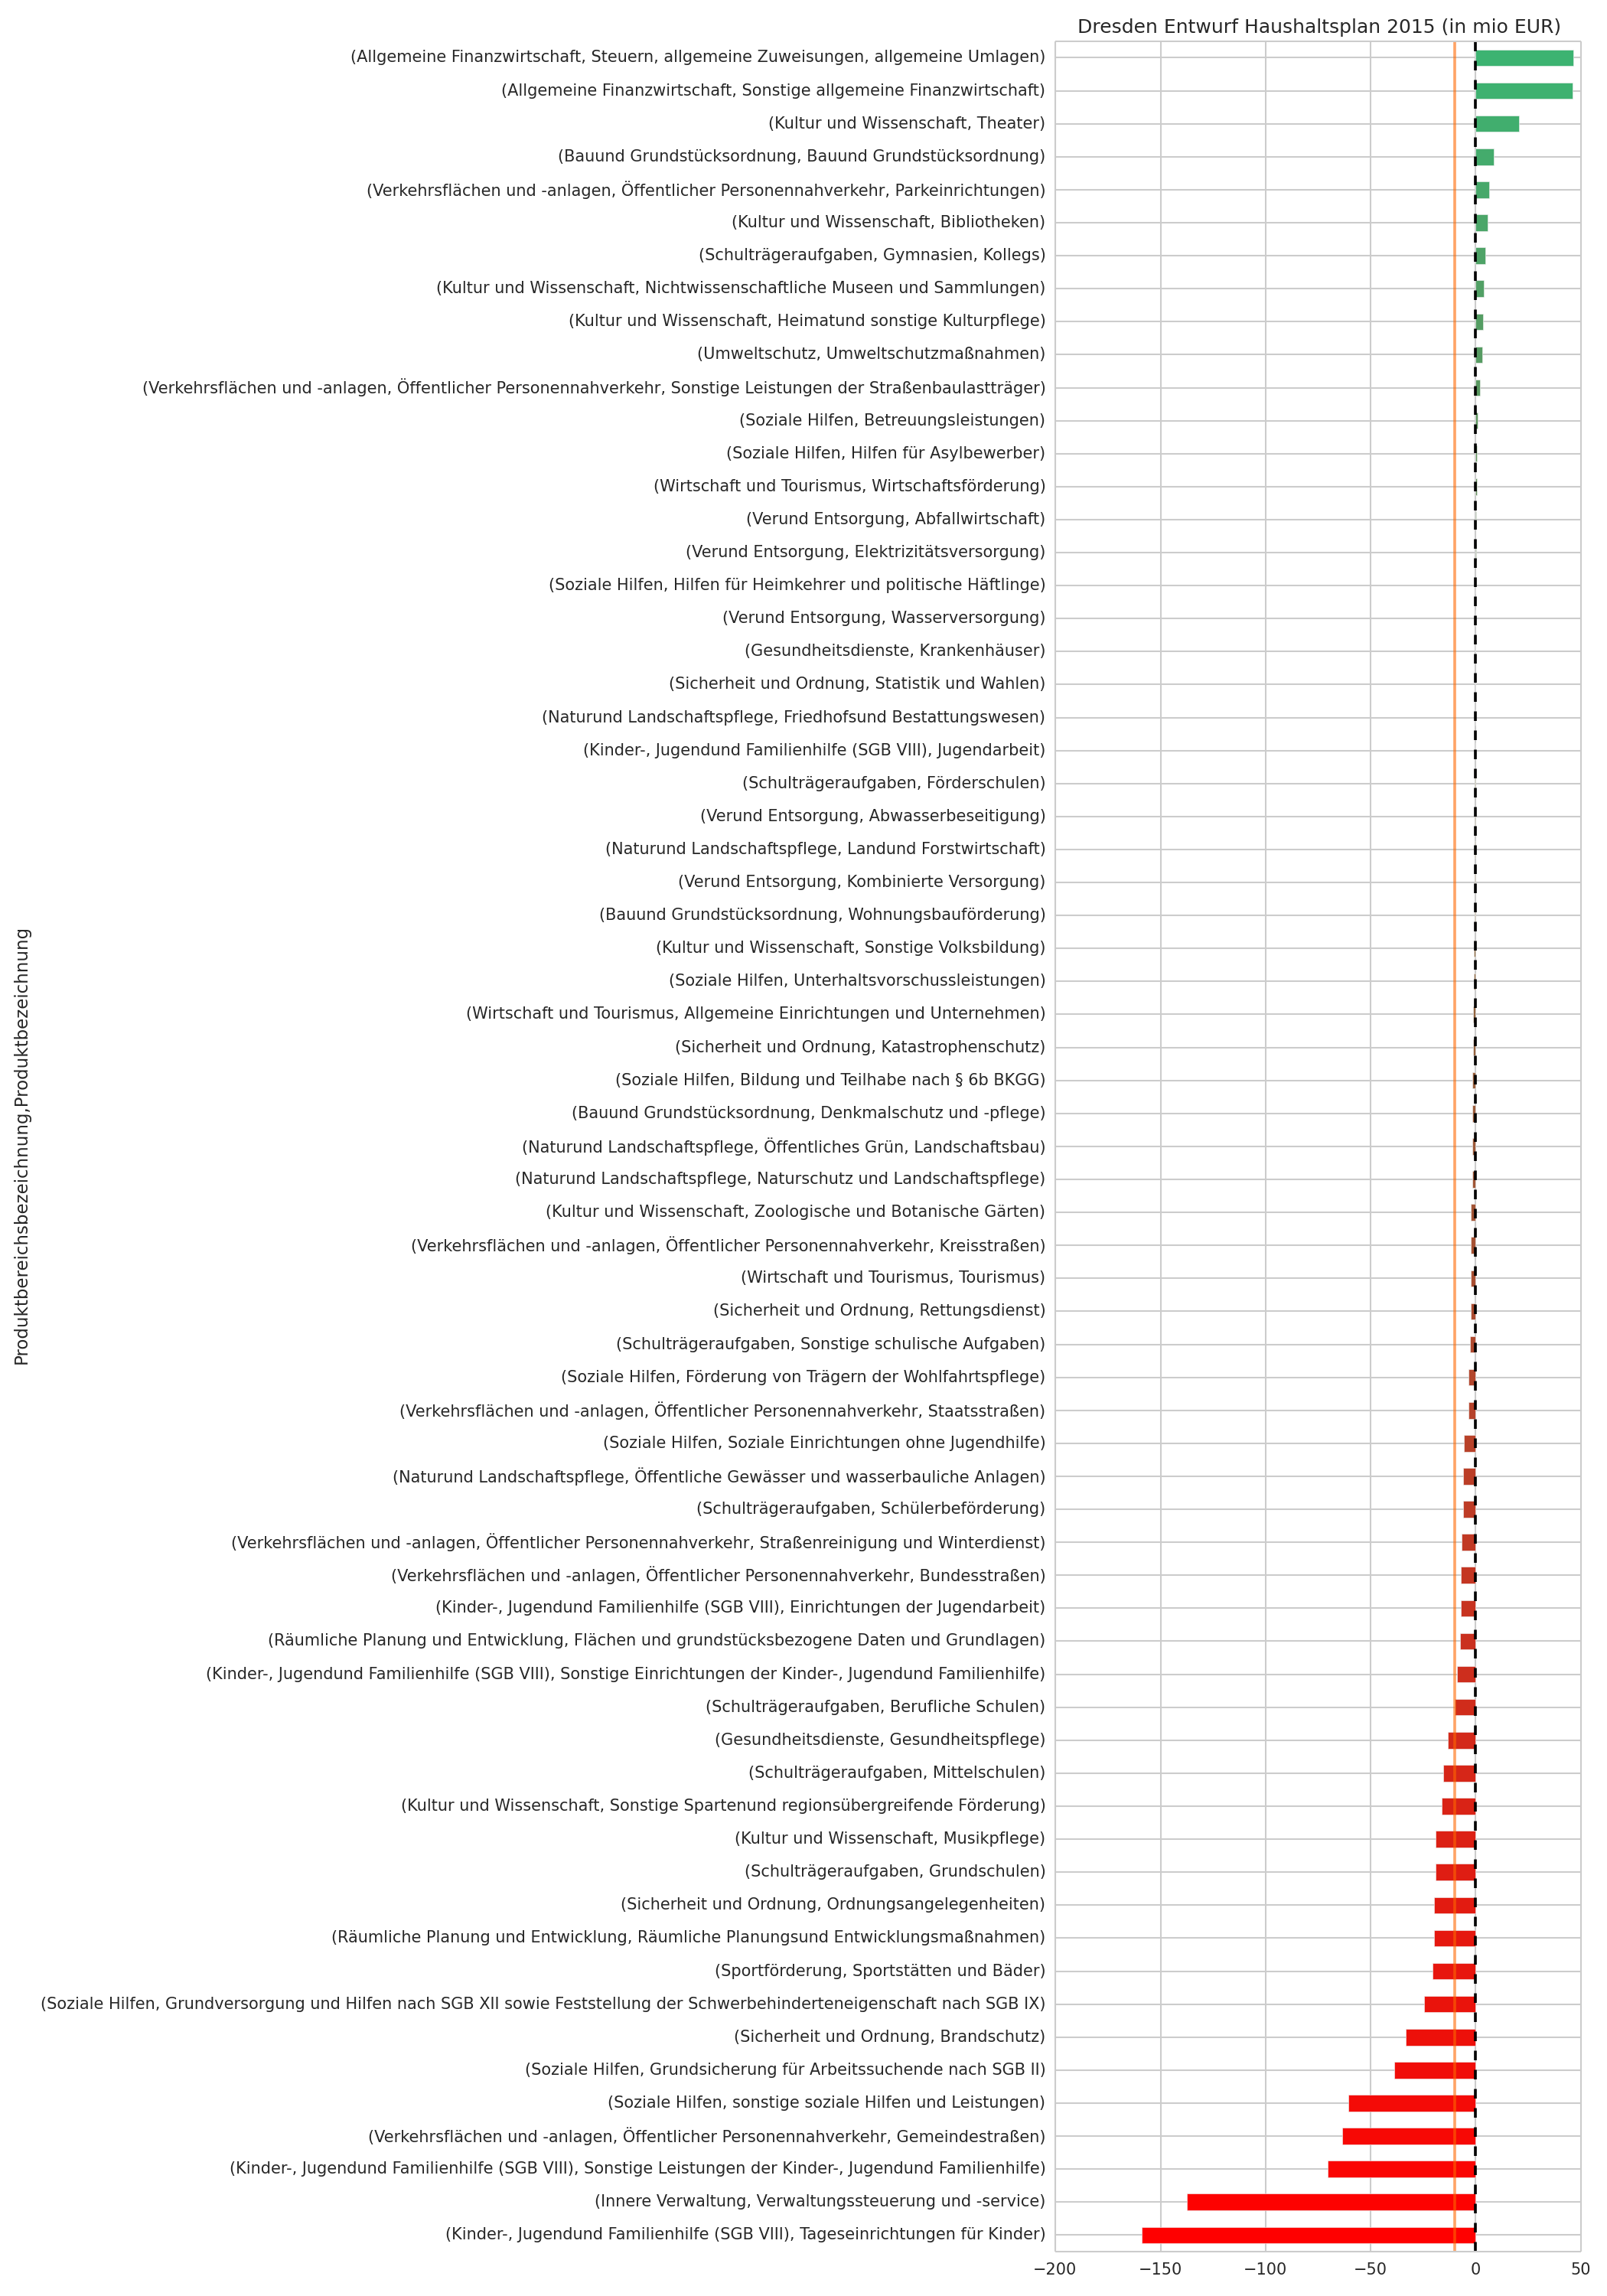

The table this chart was drawn from, first rows:
Produktbereichsbezeichnung, Produktbezeichnung, Ansatz
Kinder-, Jugendund Familienhilfe (SGB VI…, Tageseinrichtungen für Kinder, -158.9
Innere Verwaltung, Verwaltungssteuerung und -service, -137.4
Kinder-, Jugendund Familienhilfe (SGB VI…, Sonstige Leistungen der Kinder-, Jugendu…, -70.52
Verkehrsflächen und -anlagen, Öffentlich…, Gemeindestraßen, -63.52
Soziale Hilfen, sonstige soziale Hilfen und Leistungen, -60.55
Soziale Hilfen, Grundsicherung für Arbeitssuchende nach …, -38.92
Sicherheit und Ordnung, Brandschutz, -33.44
Soziale Hilfen, Grundversorgung und Hilfen nach SGB XII …, -24.60
Sportförderung, Sportstätten und Bäder, -20.70
Räumliche Planung und Entwicklung, Räumliche Planungsund Entwicklungsmaßnah…, -20.01
Sicherheit und Ordnung, Ordnungsangelegenheiten, -19.96
Schulträgeraufgaben, Grundschulen, -19.03
Kultur und Wissenschaft, Musikpflege, -18.98
Kultur und Wissenschaft, Sonstige Spartenund regionsübergreifende…, -16.12
Schulträgeraufgaben, Mittelschulen, -15.54
Gesundheitsdienste, Gesundheitspflege, -13.13
Schulträgeraufgaben, Berufliche Schulen, -10.10
Kinder-, Jugendund Familienhilfe (SGB VI…, Sonstige Einrichtungen der Kinder-, Juge…, -8.98
Räumliche Planung und Entwicklung, Flächen und grundstücksbezogene Daten un…, -7.32
Kinder-, Jugendund Familienhilfe (SGB VI…, Einrichtungen der Jugendarbeit, -7.26
Verkehrsflächen und -anlagen, Öffentlich…, Bundesstraßen, -6.99
Verkehrsflächen und -anlagen, Öffentlich…, Straßenreinigung und Winterdienst, -6.82
Schulträgeraufgaben, Schülerbeförderung, -5.91
Naturund Landschaftspflege, Öffentliche Gewässer und wasserbauliche …, -5.85
Soziale Hilfen, Soziale Einrichtungen ohne Jugendhilfe, -5.74
Verkehrsflächen und -anlagen, Öffentlich…, Staatsstraßen, -3.52
Soziale Hilfen, Förderung von Trägern der Wohlfahrtspfle…, -3.34
Schulträgeraufgaben, Sonstige schulische Aufgaben, -2.69
Sicherheit und Ordnung, Rettungsdienst, -2.37
Wirtschaft und Tourismus, Tourismus, -2.35
Verkehrsflächen und -anlagen, Öffentlich…, Kreisstraßen, -2.31
Kultur und Wissenschaft, Zoologische und Botanische Gärten, -2.30
Naturund Landschaftspflege, Naturschutz und Landschaftspflege, -1.78
Naturund Landschaftspflege, Öffentliches Grün, Landschaftsbau, -1.77
Bauund Grundstücksordnung, Denkmalschutz und -pflege, -1.75
Soziale Hilfen, Bildung und Teilhabe nach § 6b BKGG, -1.71
Sicherheit und Ordnung, Katastrophenschutz, -1.13
Wirtschaft und Tourismus, Allgemeine Einrichtungen und Unternehmen, -1.12
Soziale Hilfen, Unterhaltsvorschussleistungen, -0.93
Kultur und Wissenschaft, Sonstige Volksbildung, -0.81
Bauund Grundstücksordnung, Wohnungsbauförderung, -0.71
Verund Entsorgung, Kombinierte Versorgung, -0.70
Naturund Landschaftspflege, Landund Forstwirtschaft, -0.48
Verund Entsorgung, Abwasserbeseitigung, -0.43
Schulträgeraufgaben, Förderschulen, -0.37
Kinder-, Jugendund Familienhilfe (SGB VI…, Jugendarbeit, -0.35
Naturund Landschaftspflege, Friedhofsund Bestattungswesen, -0.34
Sicherheit und Ordnung, Statistik und Wahlen, -0.29
Gesundheitsdienste, Krankenhäuser, -0.22
Verund Entsorgung, Wasserversorgung, -0.21
Soziale Hilfen, Hilfen für Heimkehrer und politische Häf…, 0.00
Verund Entsorgung, Elektrizitätsversorgung, 0.18
Verund Entsorgung, Abfallwirtschaft, 0.21
Wirtschaft und Tourismus, Wirtschaftsförderung, 0.54
Soziale Hilfen, Hilfen für Asylbewerber, 0.72
Soziale Hilfen, Betreuungsleistungen, 0.91
Verkehrsflächen und -anlagen, Öffentlich…, Sonstige Leistungen der Straßenbaulasttr…, 1.96
Umweltschutz, Umweltschutzmaßnahmen, 3.10
Kultur und Wissenschaft, Heimatund sonstige Kulturpflege, 3.41
Kultur und Wissenschaft, Nichtwissenschaftliche Museen und Sammlu…, 3.66
... 7 more rows
